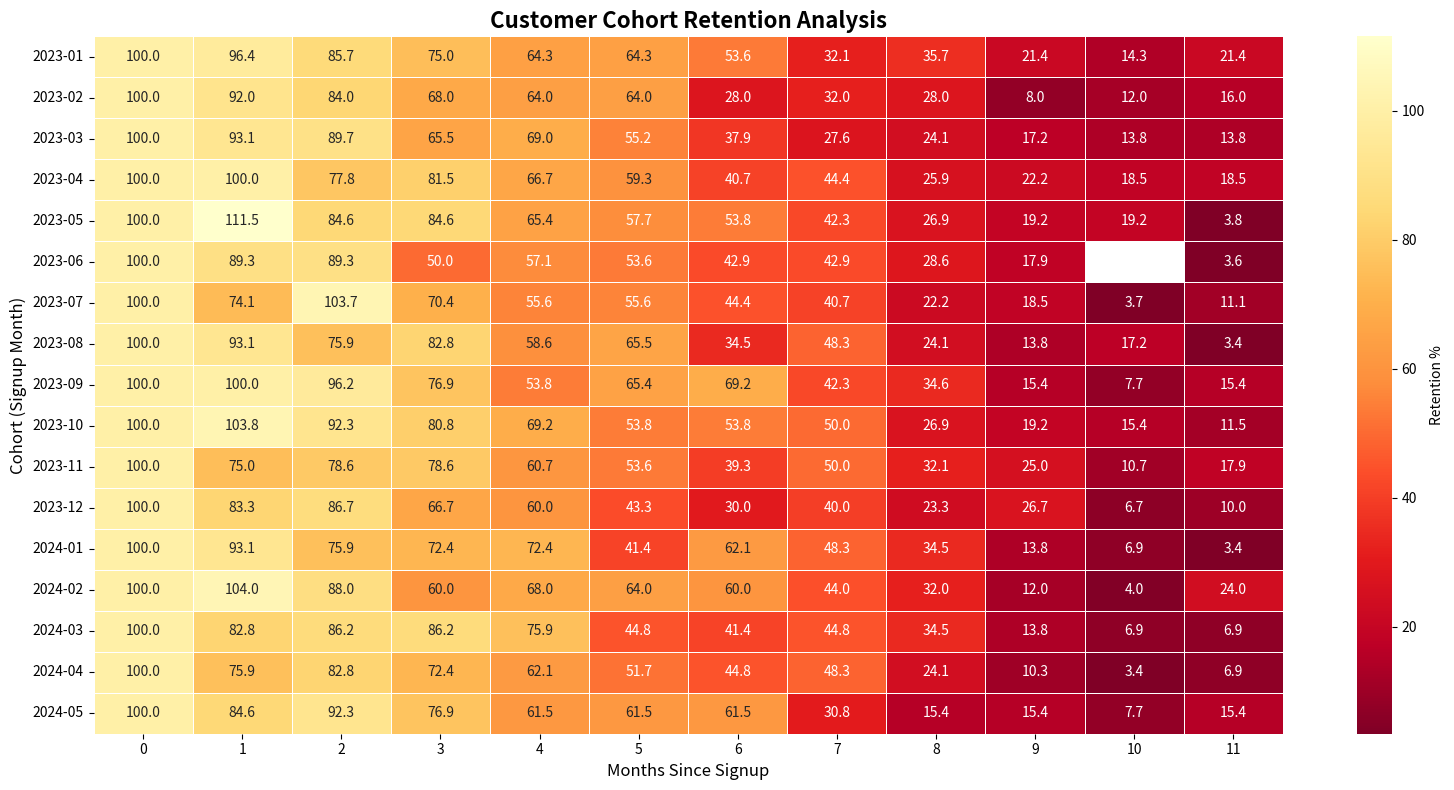

Write the Python code that produced this figure.
"""
Cohort Analysis
Tracks customer retention and behavior patterns across cohorts over time.
"""

import pandas as pd
import numpy as np
import matplotlib.pyplot as plt
import seaborn as sns
import logging

logging.basicConfig(level=logging.INFO)
logger = logging.getLogger(__name__)


def build_cohort_table(df: pd.DataFrame) -> pd.DataFrame:
    """
    Build a cohort retention table.
    
    Args:
        df: DataFrame with columns [customer_id, signup_date, event_date]
    
    Returns:
        Pivot table showing retention % by cohort month and period
    """
    df = df.copy()
    df['signup_month'] = df['signup_date'].dt.to_period('M')
    df['event_month'] = df['event_date'].dt.to_period('M')
    df['period'] = (df['event_month'] - df['signup_month']).apply(lambda x: x.n)

    cohort_data = (
        df.groupby(['signup_month', 'period'])['customer_id']
        .nunique()
        .reset_index()
        .rename(columns={'customer_id': 'customers'})
    )

    cohort_sizes = cohort_data[cohort_data['period'] == 0].set_index('signup_month')['customers']

    cohort_table = cohort_data.pivot_table(
        index='signup_month', columns='period', values='customers'
    )

    retention_table = cohort_table.divide(cohort_sizes, axis=0) * 100
    return retention_table.round(1)


def plot_cohort_heatmap(retention_table: pd.DataFrame, output_path: str = 'cohort_heatmap.png'):
    """Plot cohort retention heatmap."""
    plt.figure(figsize=(16, 8))
    sns.heatmap(
        retention_table,
        annot=True,
        fmt='.1f',
        cmap='YlOrRd_r',
        linewidths=0.5,
        cbar_kws={'label': 'Retention %'}
    )
    plt.title('Customer Cohort Retention Analysis', fontsize=16, fontweight='bold')
    plt.xlabel('Months Since Signup', fontsize=12)
    plt.ylabel('Cohort (Signup Month)', fontsize=12)
    plt.tight_layout()
    plt.savefig(output_path, dpi=150, bbox_inches='tight')
    logger.info(f"Cohort heatmap saved to {output_path}")
    plt.close()


def calculate_retention_metrics(retention_table: pd.DataFrame) -> dict:
    """Calculate key retention metrics."""
    metrics = {
        'avg_month1_retention': retention_table[1].mean() if 1 in retention_table.columns else 0,
        'avg_month3_retention': retention_table[3].mean() if 3 in retention_table.columns else 0,
        'avg_month6_retention': retention_table[6].mean() if 6 in retention_table.columns else 0,
        'best_cohort': retention_table[1].idxmax() if 1 in retention_table.columns else None,
        'worst_cohort': retention_table[1].idxmin() if 1 in retention_table.columns else None,
    }
    logger.info(f"Retention Metrics: {metrics}")
    return metrics


if __name__ == '__main__':
    # Generate sample data
    np.random.seed(42)
    n_customers = 500
    customers = pd.DataFrame({
        'customer_id': range(n_customers),
        'signup_date': pd.date_range('2023-01-01', periods=n_customers, freq='D')
    })

    # Simulate events with decreasing retention over time
    events = []
    for _, row in customers.iterrows():
        for month in range(12):
            if np.random.random() < max(0.1, 0.9 - month * 0.08):
                events.append({
                    'customer_id': row['customer_id'],
                    'signup_date': row['signup_date'],
                    'event_date': row['signup_date'] + pd.DateOffset(months=month)
                })

    events_df = pd.DataFrame(events)
    retention = build_cohort_table(events_df)
    plot_cohort_heatmap(retention)
    metrics = calculate_retention_metrics(retention)
    print(f"\nAverage Month-1 Retention: {metrics['avg_month1_retention']:.1f}%")
    print(f"Average Month-3 Retention: {metrics['avg_month3_retention']:.1f}%")
    print(f"Average Month-6 Retention: {metrics['avg_month6_retention']:.1f}%")
